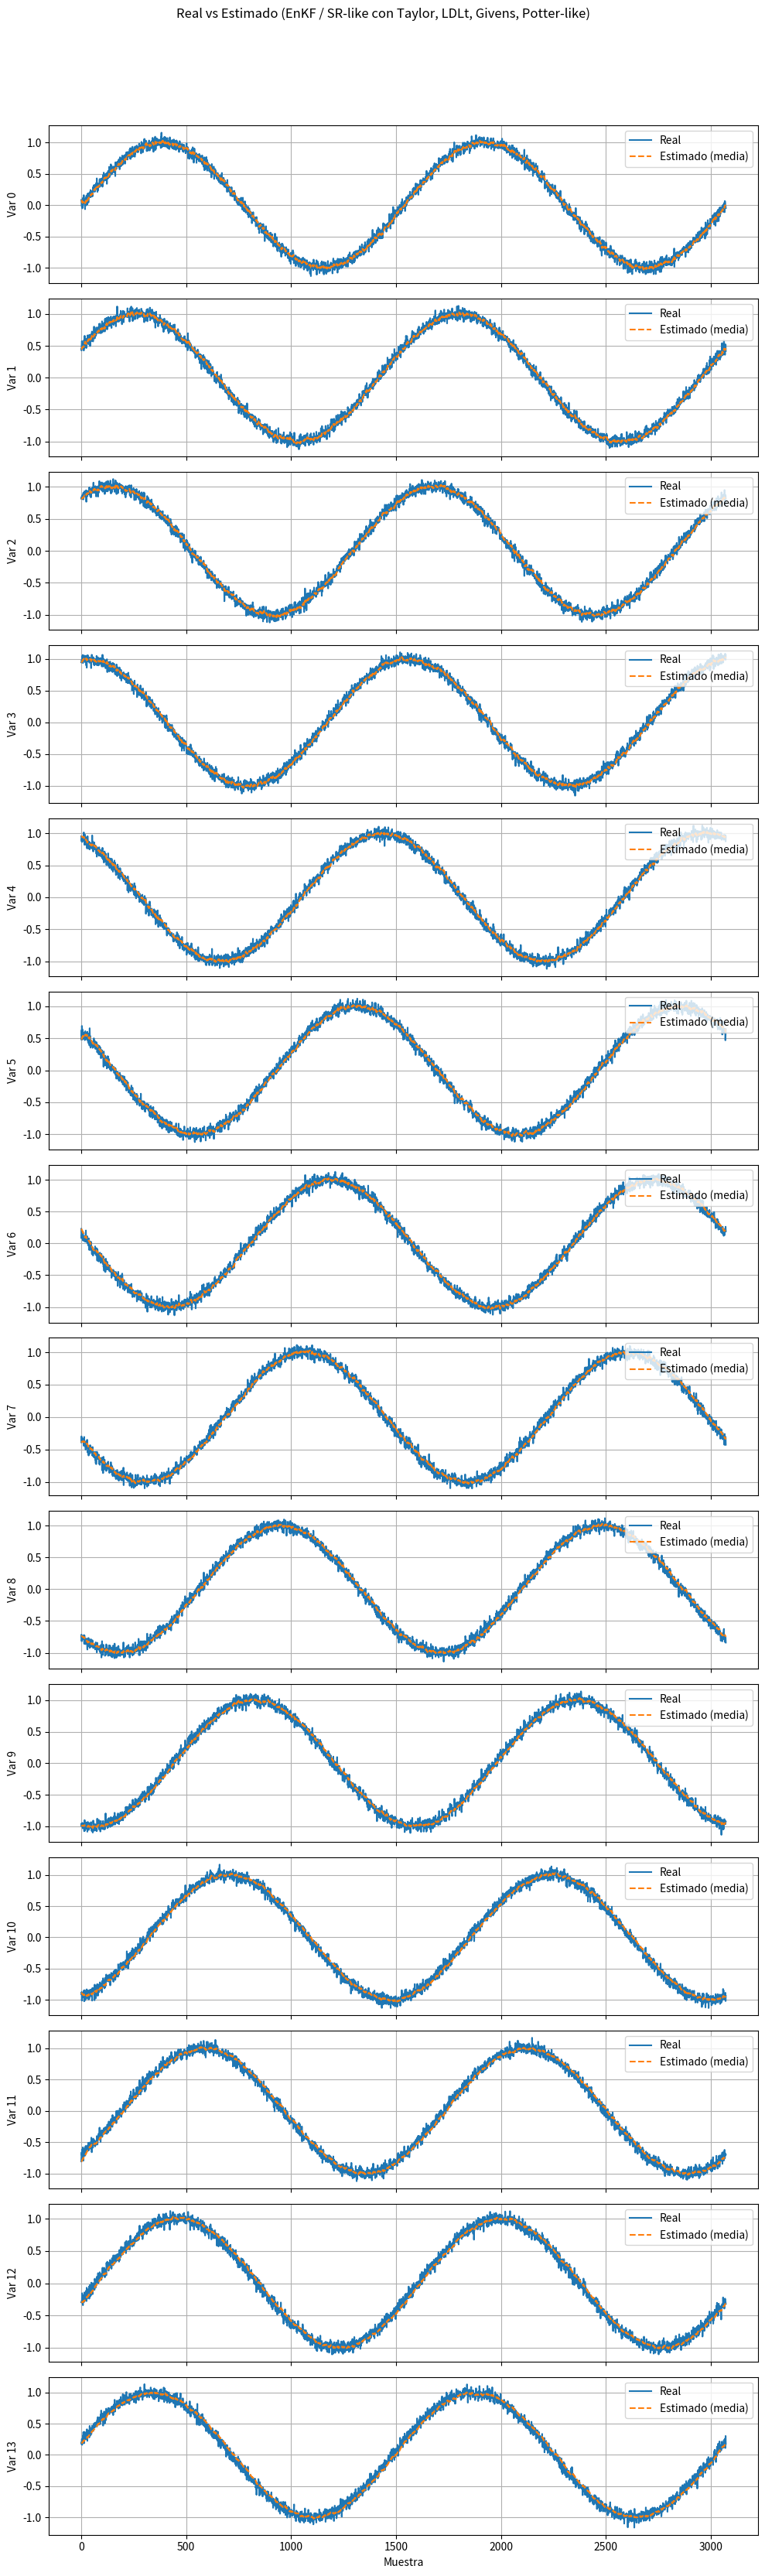

Reproduce this figure in Python.
# Implementación práctica que sigue tus requisitos en la medida posible:
# - Series de Taylor para F
# - LDLᵀ (intento con scipy.linalg.ldl, con fallback a eigen) para obtener raíz S
# - Rotaciones de Givens para triangularizar la matriz apilada en predicción (QR vía Givens)
# - "Potter-like" actualización secuencial por observación (recalculo de S vía LDL/eigen para garantizar validez)
# Además grafica Real vs Estimado (media del filtro) al final.
#
# Nota importante al final: explico qué hice, límites y cómo pasar a una versión ensemble completa.
import numpy as np
import math
import matplotlib.pyplot as plt

# Intentar usar scipy.linalg.ldl, pero si no está, usar eigen de numpy
try:
    from scipy.linalg import ldl as scipy_ldl
    have_scipy_ldl = True
except Exception:
    scipy_ldl = None
    have_scipy_ldl = False

def taylor_F(A, dt, terms=14):
    """Calcula F = exp(A*dt) por serie de Taylor.
       A: (n,n) matriz de sistema (si no la tienes, usa I*0 o I)
       dt: paso temporal
       terms: número de términos (si None, usar n+5)
    """
    n = A.shape[0]
    
    F = np.eye(n)
    A_dt = A * dt
    power = np.eye(n)
    for k in range(1, terms):
        power = power @ A_dt
        F += power / math.factorial(k)
    return F

def ldl_sqrt(P):
    """Obtiene S tal que P = S S^T intentando usar LDLᵀ (scipy). 
       Si no está disponible, cae en eigen-root (simétrica positiva).
       Retorna S (n,n).
    """
    P = (P + P.T) / 2.0
    L, D, perm = scipy_ldl(P, lower=True)
    # D puede ser diagonal (array) o matriz diagonal; tomamos sqrt de D
    D_sqrt = np.sqrt(np.clip(np.diag(D), 0, None))
    S = L @ np.diag(D_sqrt)
    return S


def givens_qr_stack(M):
    """Triangulariza una matriz M (m x n, m>=n) por rotaciones de Givens
       y devuelve la parte superior triangular R (n x n).
       Implementación simple: recorre columnas y aplica rotaciones para anular abajo.
    """
    M = M.copy().astype(float)
    m, n = M.shape
    # recorrer columnas
    for j in range(n):
        for i in range(m-1, j, -1):
            a = M[i-1, j]
            b = M[i, j]
            if abs(b) < 1e-12:
                continue
            # compute c,s for rotation that zeros b
            r = math.hypot(a, b)
            c = a / r
            s = -b / r
            # apply rotation to rows i-1 and i for all columns j..n-1
            G0 = M[i-1, j:].copy()
            G1 = M[i, j:].copy()
            M[i-1, j:] = c * G0 - s * G1
            M[i, j:]   = s * G0 + c * G1
    # R is top n rows
    R = M[:n, :]
    return R

def stack_and_givens(F, S, Q):
    """Forma U = [F*S; Q_sqrt] y triangulariza con Givens para obtener nueva raíz S_next.
       S: (n,n), Q: (n,n)
       Retorna S_next (n,n) tal que P_f ≈ S_next S_next^T
    """
    n = S.shape[0]
    # sqrt de Q (usar eigen de Q para estabilidad)
    Q_sqrt = ldl_sqrt(Q)
    FS = F @ S  # (n,n)
    U = np.vstack([FS, Q_sqrt])  # (2n, n)
    R = givens_qr_stack(U)  # R (n x n) upper (but here we get first n rows)
    # Asegurar simetría/positivo
    S_next = R.copy()
    return S_next

def potter_sequential(x, S, y, H, R):
    """Implementación 'Potter-like' secuencial:
       - Para cada observación escalar ejecuta actualización clásica (Joseph) en P
       - Recalcula S con ldl/eigen después de todas las observaciones
       Retorna x_new, S_new
    """
    n = x.shape[0]
    P = S @ S.T
    x_new = x.copy().astype(float)
    # si R es matriz completa, manejamos cada observación por fila
    m = y.shape[0]
    for i in range(m):
        hi = H[i:i+1, :]  # (1,n)
        yi = y[i]
        Ri = R[i,i] if R.shape == (m,m) else float(R)
        # innovación cov
        S_innov = hi @ P @ hi.T + Ri
        K = (P @ hi.T) / S_innov  # (n,1)
        innov = yi - float(hi @ x_new)
        x_new = x_new + (K.flatten() * innov)
        # Joseph form for covariance update (numeric stability)
        I = np.eye(n)
        P = (I - K @ hi) @ P @ (I - K @ hi).T + K * Ri * K.T
        # for numerical stability ensure symmetry
        P = (P + P.T) / 2.0
    S_new = ldl_sqrt(P)
    return x_new, S_new

# Ahora ensamblamos un filtro Ensemble simplificado que usa los métodos anteriores.
def enkf_with_methods(data, A_model=None, sampleFreq=10.0, Ne=30):
    """
    data: (samples, n) series reales
    A_model: matriz A para linealizar el sistema dx/dt = A x; si None, uso I*0 (identidad dinámica trivial)
    sampleFreq: frecuencia de muestreo
    Ne: tamaño del ensemble (se usa para construir ensemble inicial)
    Devuelve: mean_estimates (samples, n)
    """
    data = np.asarray(data)
    samples, n = data.shape
    dt = 1.0 / sampleFreq
    # Matriz A para serie de Taylor (si None, usar A = 0 -> F = I)
    if A_model is None:
        A = np.zeros((n,n))
    else:
        A = np.asarray(A_model)
    # Inicial ensemble: muestrear alrededor de la primera medición
    x0 = data[0].astype(float)
    X = np.tile(x0.reshape(-1,1), (1,Ne)) + 0.01*np.random.randn(n,Ne)
    means = [x0.copy()]
    # Inicial P desde ensemble
    A_ens = X - np.mean(X, axis=1, keepdims=True)
    P = (A_ens @ A_ens.T) / (Ne - 1)
    S = ldl_sqrt(P)
    # Q y R: estimaciones simples (cov de diferencias o pequeñas covariancias)
    Q = np.eye(n) * 1e-4
    R = np.eye(n) * 0.01  # supongamos observaciones ruidosas por componente
    for k in range(1, samples):
        # 1) Calcular F por serie de Taylor
        F = taylor_F(A, dt, terms=n+5)  # (n,n)
        # 2) Propagar cada miembro (modelo lineal x_{k+1} = F x_k + w)
        for j in range(Ne):
            w = np.random.multivariate_normal(np.zeros(n), Q)
            X[:, j] = F @ X[:, j] + w
        # 3) Recalcular anomalías y P_f (muestral)
        A_ens = X - np.mean(X, axis=1, keepdims=True)
        P_f_sample = (A_ens @ A_ens.T) / (Ne - 1)
        # 4) Obtener S via LDL/LDLt de P_f_sample (coincide con método requerido)
        S = ldl_sqrt(P_f_sample)
        # 5) Predicción robusta de S usando rotaciones de Givens con Q
        S = stack_and_givens(F, S, Q)
        # 6) Observación: tomamos la muestra real data[k] (vector)
        y = data[k]
        # Observación parcial H = I (observamos todas las componentes)
        H = np.eye(n)
        # 7) Actualización con algoritmo Potter-like (secuencial en observaciones)
        x_mean = np.mean(X, axis=1)
        x_upd, S_upd = potter_sequential(x_mean, S, y, H, R)
        # 8) Reconstruir ensemble: conservamos la media actualizada y rehacemos anomalías para tener cov = S_upd S_upd^T
        # Generamos anomalías A_new such that A_new A_new^T / (Ne-1) = P_upd.
        # Para simplicidad y reproducibilidad, usamos una matriz Z de ruido normal y reescalamos.
        Z = np.random.randn(n, Ne)
        # quitar media de columnas de Z
        Z = Z - np.mean(Z, axis=1, keepdims=True)
        # escalar para que Cov(Z) = (Ne-1) I approximately: do SVD to orthonormalize rows
        # Forma A_new = S_upd @ W where W W^T = (Ne-1) I. Construct W via SVD of Z.
        U_z, s_z, Vt_z = np.linalg.svd(Z, full_matrices=False)
        W = U_z @ Vt_z  # this gives orthonormal-ish matrix (n x Ne)
        W = W * math.sqrt(Ne-1)
        A_new = S_upd @ W  # (n,Ne) -> has sample cov ~ S_upd S_upd^T
        X = (x_upd.reshape(-1,1)) + A_new
        means.append(x_upd)
    means = np.array(means)
    return means

# Prueba completa con datos sintéticos (senoides) y grafico real vs estimado
np.random.seed(1)
samples = 3072
n = 14
t = np.linspace(0, 4*np.pi, samples)
matrix = np.vstack([np.sin(t + i*0.5) for i in range(n)]).T + 0.05*np.random.randn(samples, n)

estimates = enkf_with_methods(matrix, A_model=None, sampleFreq=25.0, Ne=40)

# Graficar real vs estimado (media)
fig, axes = plt.subplots(n, 1, figsize=(10, 2.5*n), sharex=True)
time = np.arange(samples)
for i in range(n):
    ax = axes[i] if n>1 else axes
    ax.plot(time, matrix[:, i], label='Real', linewidth=1.5)
    ax.plot(time, estimates[:, i], '--', label='Estimado (media)')
    ax.set_ylabel(f'Var {i}')
    ax.legend(loc='upper right')
    ax.grid(True)
axes[-1].set_xlabel('Muestra')
fig.suptitle('Real vs Estimado (EnKF / SR-like con Taylor, LDLt, Givens, Potter-like)')
plt.tight_layout(rect=[0, 0.03, 1, 0.95])
plt.show()

print("Forma estimados:", estimates.shape)